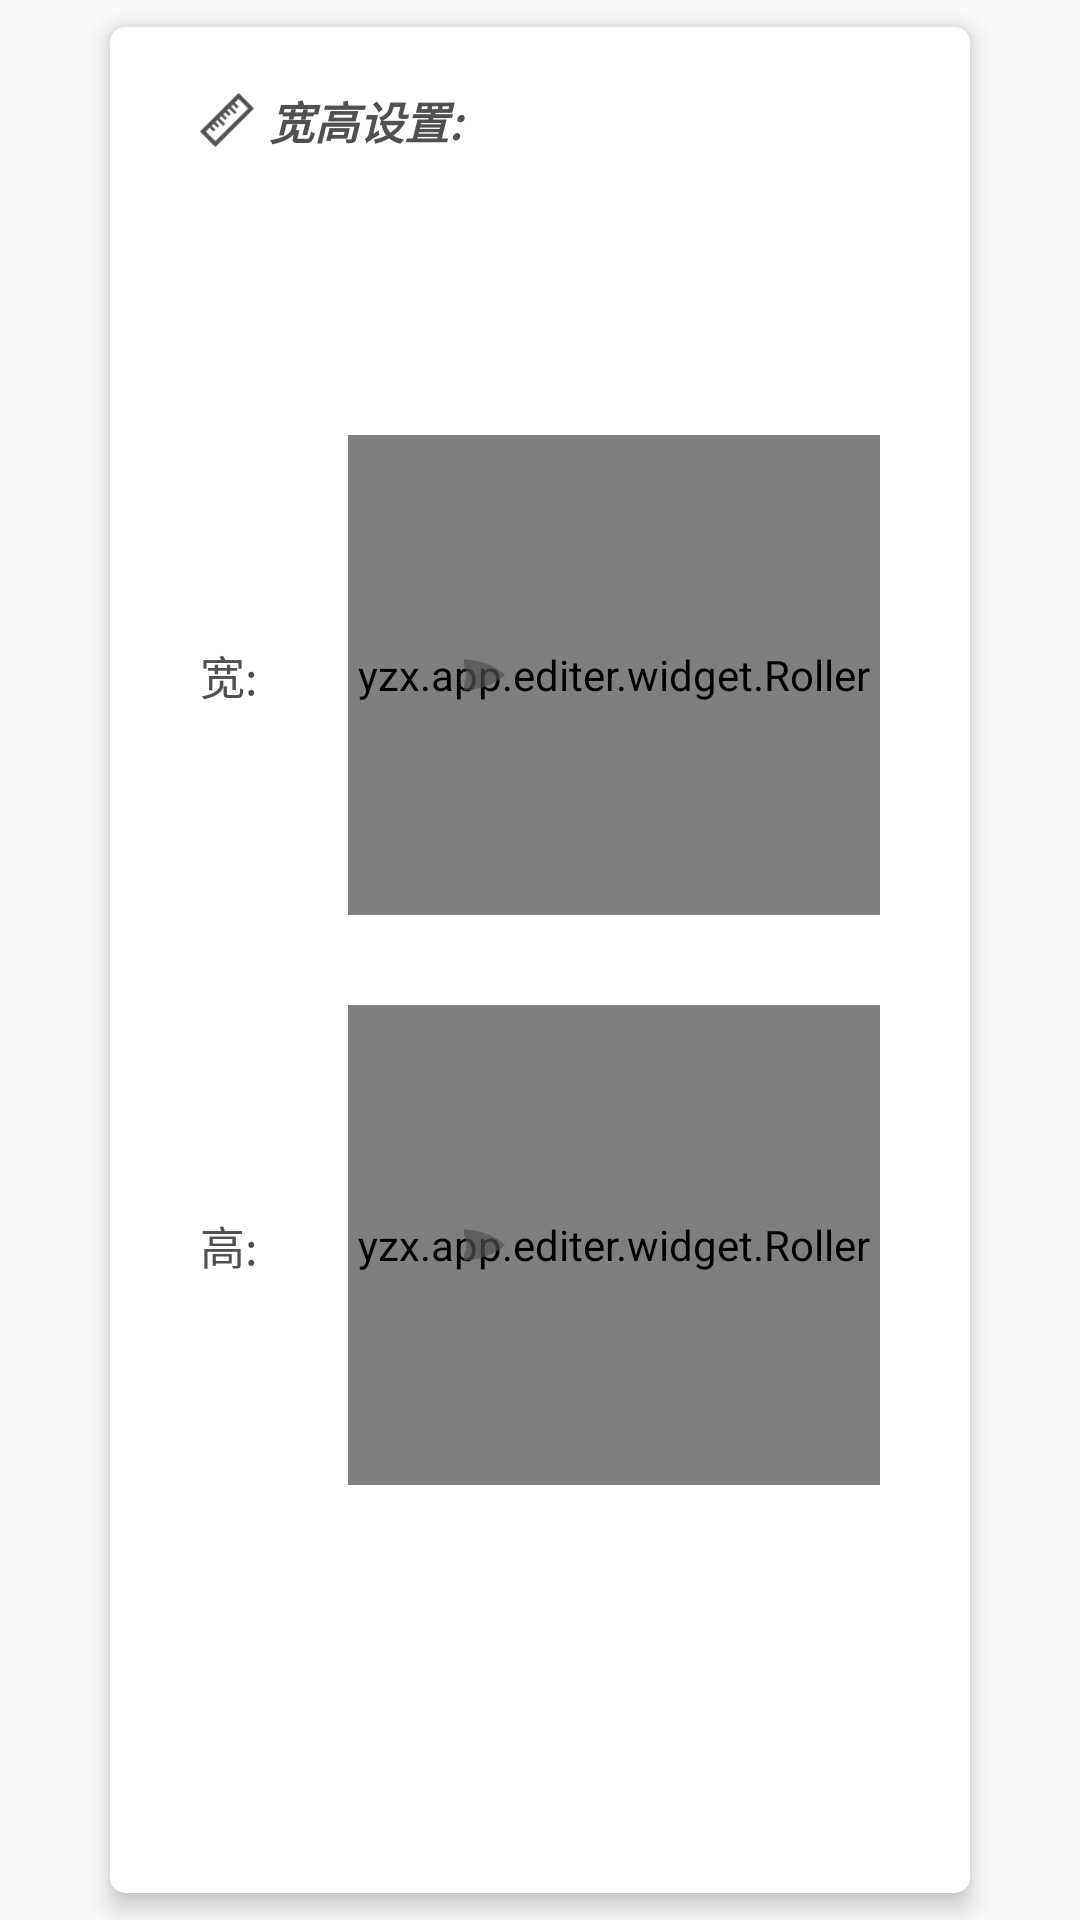

Here is an Android app screen rendered from its layout file. Give the layout XML and the strings, colors and styles it references.
<!-- AndroidManifest.xml: application theme AppTheme -->
<!-- res/layout/fragment_pure_color_wh.xml -->
<?xml version="1.0" encoding="utf-8"?>
<FrameLayout xmlns:android="http://schemas.android.com/apk/res/android"
    xmlns:app="http://schemas.android.com/apk/res-auto"
    android:layout_width="match_parent"
    android:layout_height="match_parent">

    <androidx.cardview.widget.CardView
        android:layout_width="match_parent"
        android:layout_height="match_parent"
        android:layout_marginLeft="30dp"
        android:layout_marginRight="30dp"
        app:cardBackgroundColor="#ffffff"
        app:cardCornerRadius="5dp"
        app:cardElevation="5dp"
        app:cardUseCompatPadding="true">


        <LinearLayout
            android:layout_width="wrap_content"
            android:layout_height="wrap_content"
            android:layout_marginLeft="30dp"
            android:layout_marginTop="20dp"
            android:gravity="center_vertical"
            android:orientation="horizontal">

            <ImageView
                android:layout_width="18dp"
                android:layout_height="18dp"
                android:src="@drawable/pure_color_wh_tip" />

            <TextView
                android:layout_width="wrap_content"
                android:layout_height="wrap_content"
                android:layout_marginLeft="5dp"
                android:text="宽高设置: "
                android:textColor="@color/pure_color_page"
                android:textSize="15dp"
                android:textStyle="italic|bold" />

        </LinearLayout>


        <LinearLayout
            android:layout_width="match_parent"
            android:layout_height="wrap_content"
            android:layout_gravity="center"
            android:gravity="center"
            android:orientation="vertical">

            <LinearLayout
                android:layout_width="match_parent"
                android:layout_height="160dp"
                android:layout_gravity="center"
                android:gravity="center"
                android:orientation="horizontal">

                <TextView
                    android:id="@+id/widthText"
                    android:layout_width="wrap_content"
                    android:layout_height="wrap_content"
                    android:layout_marginLeft="30dp"
                    android:text="宽:"
                    android:textColor="@color/pure_color_page"
                    android:textSize="15dp" />

                <FrameLayout
                    android:layout_width="match_parent"
                    android:layout_height="match_parent"
                    android:layout_marginLeft="30dp"
                    android:layout_marginRight="30dp">

                    <yzx.app.editer.widget.Roller
                        android:id="@+id/widthRoller"
                        android:layout_width="match_parent"
                        android:layout_height="match_parent" />

                    <LinearLayout
                        android:layout_width="100dp"
                        android:layout_height="32dp"
                        android:layout_gravity="center">

                        <ImageView
                            android:id="@+id/arrow1"
                            android:layout_width="12dp"
                            android:layout_height="20dp"
                            android:layout_gravity="center_vertical"
                            android:alpha="0.7"
                            android:rotation="90"
                            android:scaleType="fitXY"
                            android:src="@drawable/pure_color_wh_arrow" />


                    </LinearLayout>

                </FrameLayout>

            </LinearLayout>

            <View
                android:layout_width="1dp"
                android:layout_height="30dp" />

            <LinearLayout
                android:layout_width="match_parent"
                android:layout_height="160dp"
                android:layout_gravity="center"
                android:gravity="center"
                android:orientation="horizontal">

                <TextView
                    android:id="@+id/heightText"
                    android:layout_width="wrap_content"
                    android:layout_height="wrap_content"
                    android:layout_marginLeft="30dp"
                    android:text="高:"
                    android:textColor="@color/pure_color_page"
                    android:textSize="15dp" />

                <FrameLayout
                    android:layout_width="match_parent"
                    android:layout_height="match_parent"
                    android:layout_marginLeft="30dp"
                    android:layout_marginRight="30dp">

                    <yzx.app.editer.widget.Roller
                        android:id="@+id/heightRoller"
                        android:layout_width="match_parent"
                        android:layout_height="match_parent" />

                    <LinearLayout
                        android:layout_width="100dp"
                        android:layout_height="32dp"
                        android:layout_gravity="center">

                        <ImageView
                            android:id="@+id/arrow3"
                            android:layout_width="12dp"
                            android:layout_height="20dp"
                            android:layout_gravity="center_vertical"
                            android:alpha="0.7"
                            android:rotation="90"
                            android:scaleType="fitXY"
                            android:src="@drawable/pure_color_wh_arrow" />


                    </LinearLayout>
                </FrameLayout>

            </LinearLayout>

        </LinearLayout>

    </androidx.cardview.widget.CardView>


</FrameLayout>
<!-- resources referenced by this layout -->
<resources>
  <color name="pure_color_page">#505050</color>
  <!-- drawable pure_color_wh_arrow: png bitmap (drawable-xxhdpi, 1144 bytes) -->
  <!-- drawable pure_color_wh_tip: png bitmap (drawable-xxhdpi, 1603 bytes) -->
  <style name="AppTheme" parent="Theme.AppCompat.Light.NoActionBar">
          <item name="colorPrimary">@color/colorStyle</item>
          <item name="colorPrimaryDark">@color/colorStyle</item>
          <item name="colorAccent">@color/colorAccent</item>
      </style>
  <color name="colorStyle">#ffffff</color>
  <color name="colorAccent">#FB00CA</color>
</resources>
